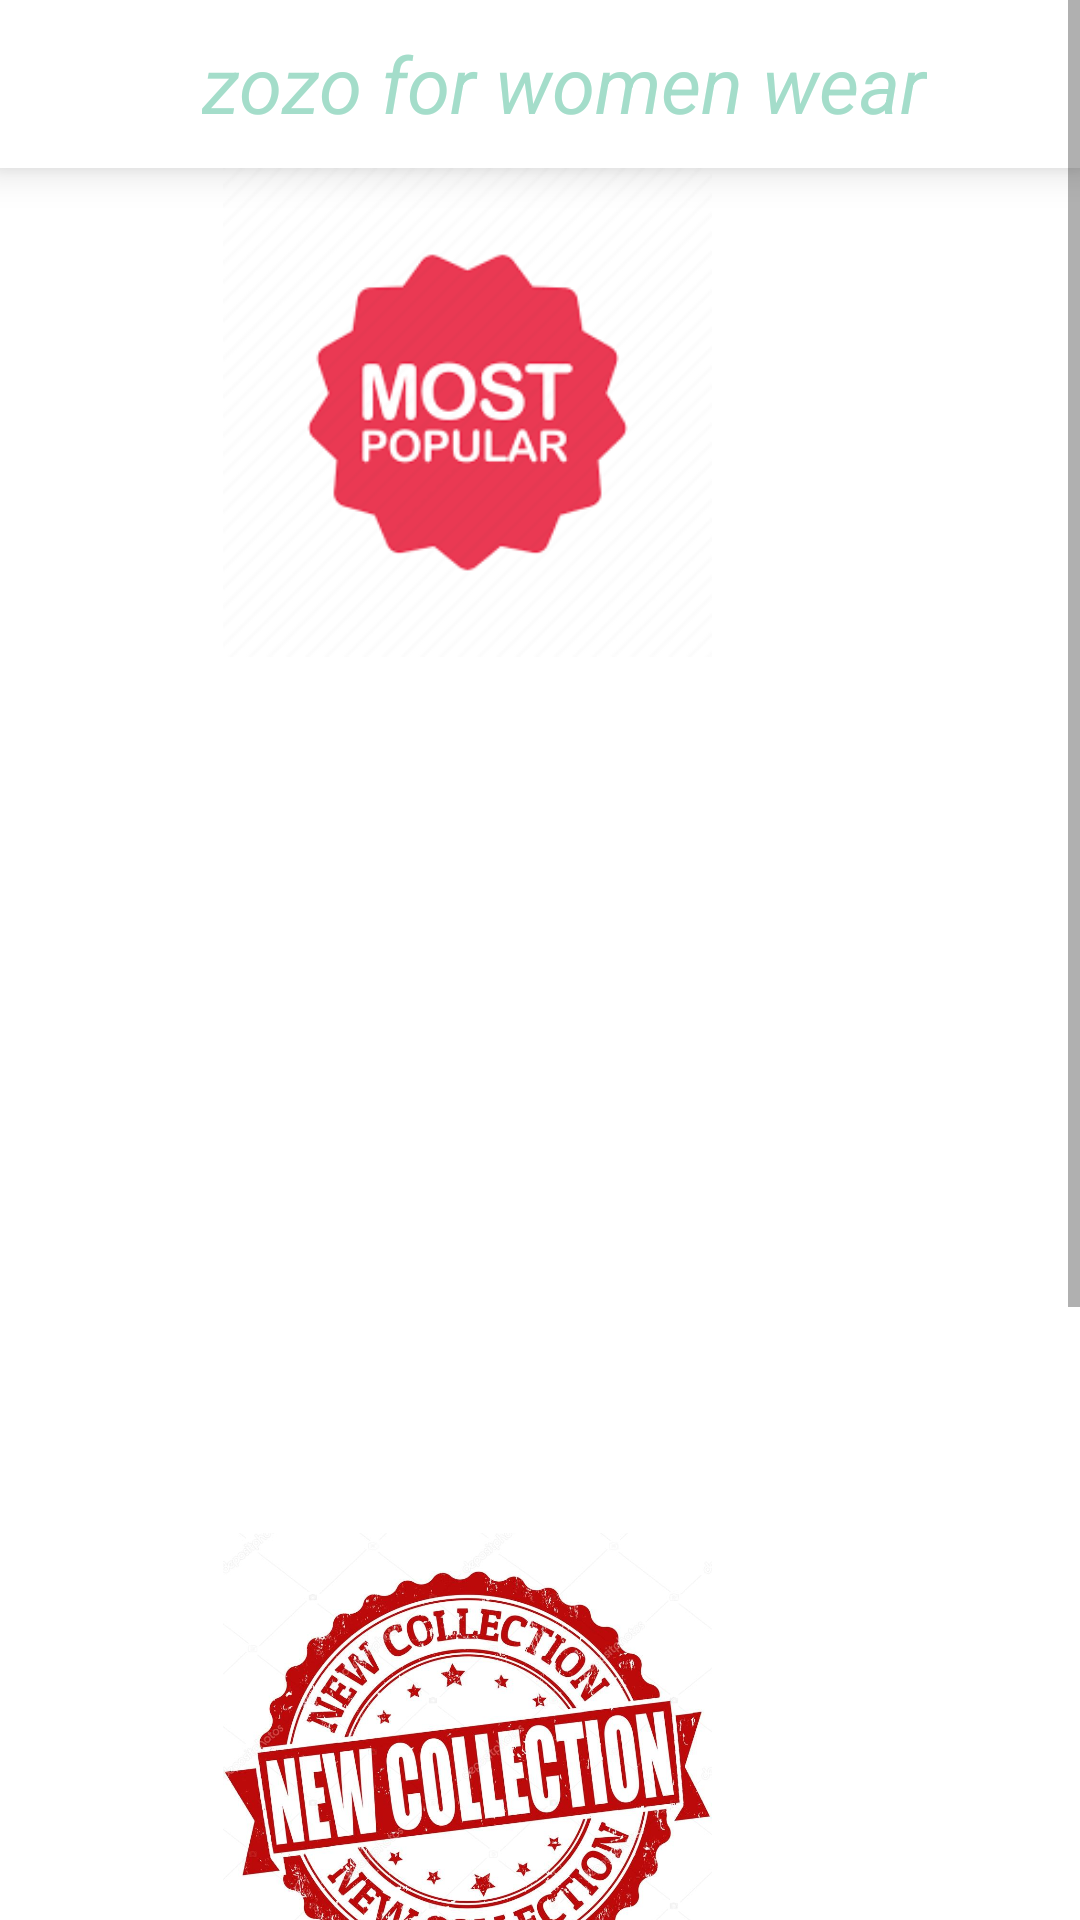

Here is an Android app screen rendered from its layout file. Give the layout XML and the strings, colors and styles it references.
<!-- AndroidManifest.xml: application theme Theme.ShoeApp -->
<!-- res/layout/activity_main.xml -->
<?xml version="1.0" encoding="utf-8"?>
<ScrollView
    xmlns:app="http://schemas.android.com/apk/res-auto"
    xmlns:tools="http://schemas.android.com/tools"
    android:layout_width="match_parent"
    android:layout_height="match_parent"
    xmlns:android="http://schemas.android.com/apk/res/android">
<androidx.coordinatorlayout.widget.CoordinatorLayout
    android:layout_width="match_parent"
    android:layout_height="match_parent"
    android:background="@color/white"
    android:id="@+id/coordinatorLayout"
    tools:context=".views.MainActivity">

    <androidx.constraintlayout.widget.ConstraintLayout
        android:id="@+id/constraintLayout"
        android:layout_width="match_parent"
        android:layout_height="match_parent">

        <Toolbar
            android:id="@+id/toolbar"
            android:layout_width="0dp"
            android:layout_height="wrap_content"
            android:background="@color/white"
            android:elevation="8dp"
            app:layout_constraintEnd_toEndOf="parent"
            app:layout_constraintHorizontal_bias="0.5"
            app:layout_constraintStart_toStartOf="parent"
            app:layout_constraintTop_toTopOf="parent">

            <androidx.constraintlayout.widget.ConstraintLayout
                android:layout_width="match_parent"
                android:layout_height="wrap_content"
                tools:layout_editor_absoluteX="16dp"
                tools:layout_editor_absoluteY="12dp">

                <TextView
                    android:id="@+id/textView"
                    android:layout_width="wrap_content"
                    android:layout_height="wrap_content"
                    android:text="zozo for women wear"
                    android:textColor="#a4ddca"
                    android:textSize="26sp"
                    android:textStyle="italic"
                    app:layout_constraintBottom_toBottomOf="parent"
                    app:layout_constraintEnd_toEndOf="parent"
                    app:layout_constraintHorizontal_bias="0.5"
                    app:layout_constraintStart_toStartOf="parent"
                    app:layout_constraintTop_toTopOf="parent" />

                <ImageView
                    android:id="@+id/cartIv"
                    android:layout_width="wrap_content"
                    android:layout_height="wrap_content"
                    android:layout_marginEnd="16dp"
                    android:src="@drawable/ic_baseline_shopping_cart_24"
                    app:layout_constraintBottom_toBottomOf="parent"
                    app:layout_constraintEnd_toEndOf="parent"
                    app:layout_constraintTop_toTopOf="parent" />
            </androidx.constraintlayout.widget.ConstraintLayout>
        </Toolbar>
        
        
        <ImageView
            android:id="@+id/offer"
            android:layout_width="409dp"
            android:layout_height="163dp"
            android:src="@drawable/mostpopular"
            app:layout_constraintBottom_toTopOf="@+id/mainRecyclerView"
            app:layout_constraintEnd_toEndOf="parent"
            app:layout_constraintHorizontal_bias="1.0"
            app:layout_constraintStart_toStartOf="parent"
            app:layout_constraintTop_toBottomOf="@+id/toolbar"
            app:layout_constraintVertical_bias="0.0" />

        <ImageView
            android:id="@+id/colliction"
            android:layout_width="409dp"
            android:layout_height="163dp"
            android:src="@drawable/newcollection"
            app:layout_constraintBottom_toTopOf="@+id/mainRecyclerView"
            app:layout_constraintEnd_toEndOf="parent"
            app:layout_constraintHorizontal_bias="1.0"
            app:layout_constraintStart_toStartOf="parent"
            app:layout_constraintTop_toBottomOf="@+id/mainRecyclerView"
            app:layout_constraintVertical_bias="0.0" />
    
    
        <androidx.recyclerview.widget.RecyclerView
            android:id="@+id/secondRecyclerView"
            android:layout_width="420dp"
            android:layout_height="240dp"
            android:layout_marginTop="26dp"
            app:layout_constraintBottom_toBottomOf="parent"
            app:layout_constraintEnd_toEndOf="parent"
            app:layout_constraintHorizontal_bias="0.555"
            app:layout_constraintStart_toStartOf="parent"
            app:layout_constraintTop_toBottomOf="@+id/colliction"
            app:layout_constraintVertical_bias="1.0" />
    
        <androidx.recyclerview.widget.RecyclerView
            android:id="@+id/mainRecyclerView"
            android:layout_width="420dp"
            android:layout_height="240dp"
            android:layout_marginTop="52dp"
            app:layout_constraintEnd_toEndOf="parent"
            app:layout_constraintHorizontal_bias="0.555"
            app:layout_constraintStart_toStartOf="parent"
            app:layout_constraintTop_toBottomOf="@+id/offer" />
            

    </androidx.constraintlayout.widget.ConstraintLayout>

    
</androidx.coordinatorlayout.widget.CoordinatorLayout>
</ScrollView>
<!-- resources referenced by this layout -->
<resources>
  <color name="white">#FFFFFFFF</color>
  <!-- drawable mostpopular: png bitmap (drawable, 5748 bytes) -->
  <!-- drawable newcollection: jpg bitmap (drawable, 156022 bytes) -->
  <style name="Theme.ShoeApp" parent="Theme.MaterialComponents.DayNight.NoActionBar">
          
          <item name="colorPrimary">@color/purple_500</item>
          <item name="colorPrimaryVariant">@color/purple_700</item>
          <item name="colorOnPrimary">@color/white</item>
          
          <item name="colorSecondary">@color/teal_200</item>
          <item name="colorSecondaryVariant">@color/teal_700</item>
          <item name="colorOnSecondary">@color/black</item>
          
          <item name="android:statusBarColor" tools:targetApi="l">@color/light_gray</item>
          
          
          
          <item name="android:windowActivityTransitions">true</item>
          
          <item name="android:windowEnterTransition">@transition/trans_anim</item>
          <item name="android:windowExitTransition">@transition/trans_anim</item>
          
      </style>
  <color name="purple_500">#FF6200EE</color>
  <color name="purple_700">#FF3700B3</color>
  <color name="teal_200">#FF03DAC5</color>
  <color name="teal_700">#FF018786</color>
  <color name="black">#FF000000</color>
  <color name="light_gray">#e0e0e0</color>
</resources>
